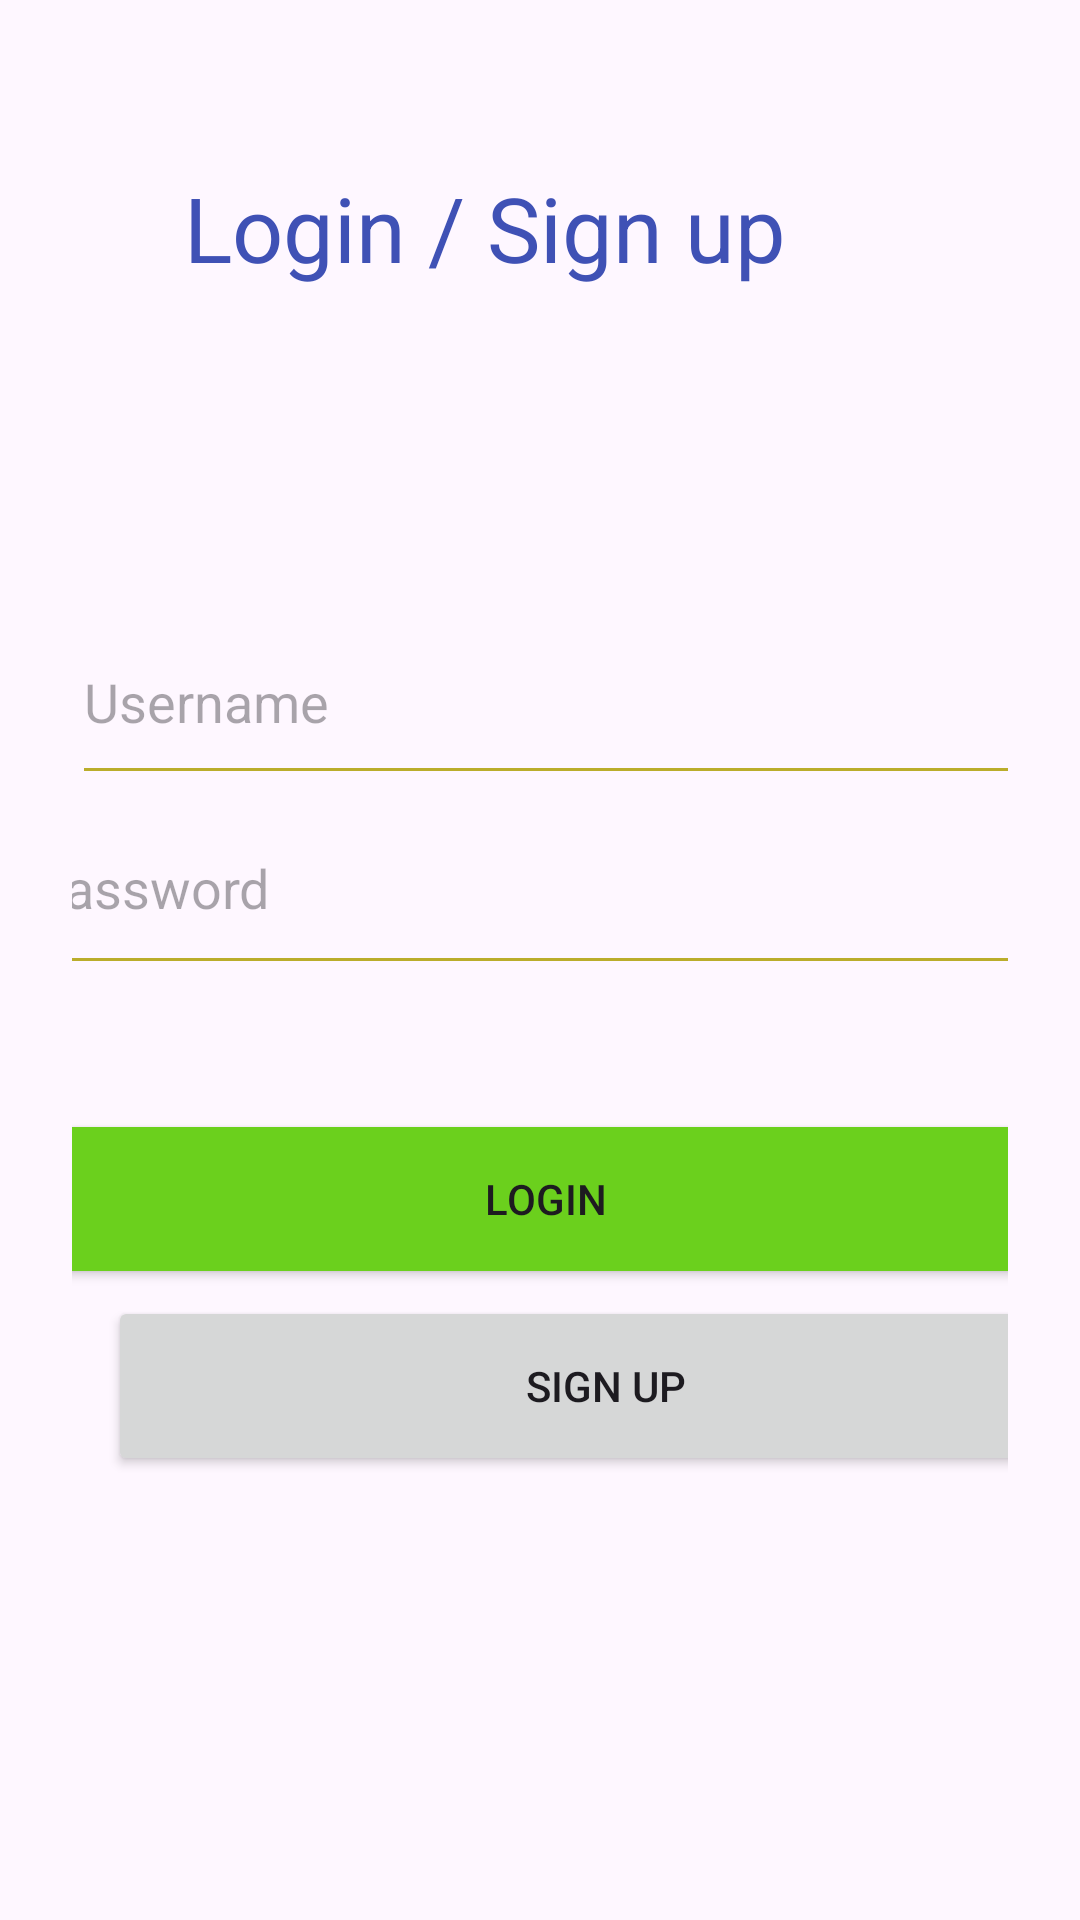

Reconstruct the res/layout file that produces this screen, plus the resources it refers to.
<!-- AndroidManifest.xml: application theme Theme.ExTrackApp -->
<!-- res/layout/activity_login.xml -->
<?xml version="1.0" encoding="utf-8"?>
<androidx.constraintlayout.widget.ConstraintLayout xmlns:android="http://schemas.android.com/apk/res/android"
    xmlns:app="http://schemas.android.com/apk/res-auto"
    xmlns:tools="http://schemas.android.com/tools"
    android:id="@+id/login_layout"
    android:layout_width="match_parent"
    android:layout_height="match_parent"
    android:padding="24dp">

    

    

    

    

    <EditText
        android:id="@+id/etUsername"
        android:layout_width="350dp"
        android:layout_height="65dp"
        android:backgroundTint="@color/orange"
        android:hint="Username"
        app:layout_constraintBottom_toBottomOf="parent"
        app:layout_constraintTop_toTopOf="parent"
        app:layout_constraintVertical_bias="0.334"
        tools:layout_editor_absoluteX="6dp" />

    <EditText
        android:id="@+id/etPassword"
        android:layout_width="348dp"
        android:layout_height="68dp"
        android:backgroundTint="@color/orange"
        android:hint="Password"
        android:inputType="textPassword"
        app:layout_constraintBottom_toBottomOf="parent"
        app:layout_constraintEnd_toEndOf="parent"
        app:layout_constraintHorizontal_bias="0.509"
        app:layout_constraintStart_toStartOf="parent"
        app:layout_constraintTop_toTopOf="parent"
        app:layout_constraintVertical_bias="0.451" />

    <Button
        android:id="@+id/btnLogin"
        android:layout_width="327dp"
        android:layout_height="60dp"
        android:backgroundTint="@color/green"
        android:text="Login"
        app:layout_constraintBottom_toBottomOf="parent"
        app:layout_constraintEnd_toEndOf="parent"
        app:layout_constraintHorizontal_bias="0.406"
        app:layout_constraintStart_toStartOf="parent"
        app:layout_constraintTop_toTopOf="parent"
        app:layout_constraintVertical_bias="0.65" />

    <Button
        android:id="@+id/btnRegister"
        android:layout_width="332dp"
        android:layout_height="60dp"
        android:layout_marginStart="12dp"
        android:text="Sign Up"
        app:layout_constraintBottom_toBottomOf="parent"
        app:layout_constraintStart_toStartOf="parent"
        app:layout_constraintTop_toTopOf="parent"
        app:layout_constraintVertical_bias="0.767" />

    <TextView
        android:id="@+id/textView3"
        android:layout_width="252dp"
        android:layout_height="57dp"
        android:text="Login / Sign up"
        android:textColor="@color/blue"
        android:textSize="30sp"
        app:layout_constraintBottom_toBottomOf="parent"
        app:layout_constraintEnd_toEndOf="parent"
        app:layout_constraintHorizontal_bias="0.621"
        app:layout_constraintStart_toStartOf="parent"
        app:layout_constraintTop_toTopOf="parent"
        app:layout_constraintVertical_bias="0.059" />

</androidx.constraintlayout.widget.ConstraintLayout>
<!-- resources referenced by this layout -->
<resources>
  <color name="blue">#3F51B5</color>
  <color name="green">#6BD01D</color>
  <color name="orange">#BAAD2B</color>
  <style name="Theme.ExTrackApp" parent="Base.Theme.ExTrackApp" />
  <style name="Base.Theme.ExTrackApp" parent="Theme.Material3.DayNight.NoActionBar">
          
          
      </style>
</resources>
